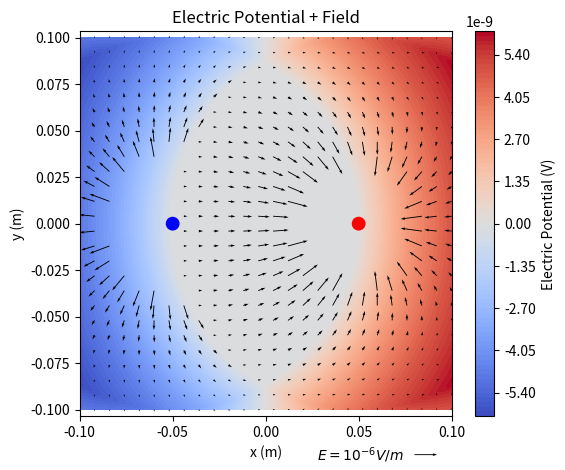

The script that saved this image:
import matplotlib.pyplot as plt
import numpy as np

k = 8.987e9
q1 = -1.602e-19
q2 = 1.602e-19
x1 = -0.05
x2 = -x1
xlim = 0.1
ylim = 0.1
dx = dy = 0.001
rows = cols = int(1+ 2*xlim/dx)

#quiver
xquiver = yquiver = 25
rquiver = np.zeros((xquiver,yquiver))
dquiv = 2*xlim/xquiver
Xquiv, Yquiv  = np.meshgrid(np.arange(-xlim,xlim+dquiv,dquiv),np.arange(-ylim,ylim+dquiv,dquiv))
Rquiv1 = np.sqrt((Xquiv-x1)**2+Yquiv**2)
Rquiv2 = np.sqrt((Xquiv-x2)**2+Yquiv**2)
Rquiv1[Rquiv2 < 0.1] = 0.1
Rquiv1[Rquiv2 < 0.1] =0.1
Exq1 = -k*q1*(Xquiv-x1)*Rquiv1**(-3)
Eyq1 = -k*q1*Yquiv*Rquiv1**(-3)
Exq2 = -k*q2*(Xquiv-x2)*Rquiv2**(-3)
Eyq2 = -k*q2*Yquiv*Rquiv2**(-3)
Exq = Exq1 + Exq2
Eyq = Eyq1 + Eyq2
Eq = np.sqrt(Exq**2+Eyq**2)
Eqmax = np.percentile(Eq, 85)  
maskq = Eq > Eqmax
Exq[maskq] = np.nan
Eyq[maskq] = np.nan

#contour
r_array = np.zeros((rows,cols))
x = np.arange(-xlim,xlim+dx, dx)
y = np.arange(-ylim,ylim+dx, dx)
X, Y = np.meshgrid(x,y)
R1 = np.sqrt((X-x1)**2+Y**2)
R2 = np.sqrt((X-x2)**2+Y**2)
R1[R1 < 0.1] = 0.1
R2[R2 < 0.1] =0.1
V1 = k*q1/R1
V2 = k*q2/R2
V = V1 + V2
Ex1 = -k*q1*(X-x1)*R1**(-3)
Ey1 = -k*q1*Y*R1**(-3)
Ex2 = -k*q2*(X-x2)*R2**(-3)
Ey2 = -k*q2*Y*R2**(-3)
Ex = Ex1 + Ex2
Ey = Ey1 + Ey2
E = np.sqrt(Ex**2 + Ey**2)
Emax = np.percentile(E, 99)  
mask = E > Emax
Ex[mask] = np.nan
Ey[mask] = np.nan

#plotting
fig, ax = plt.subplots(figsize=(6,5))  

cf = ax.contourf(X, Y, V, levels=100, cmap='coolwarm')
plt.colorbar(cf, ax=ax, label="Electric Potential (V)")
ax.scatter([x1, x2], [0,0], color=['blue','red'], s=80)
ax.axis('equal')
ax.set_xlabel("x (m)")
ax.set_ylabel("y (m)")
ax.set_title("Electric Potential + Field")
plt.savefig('potential.png')

q = ax.quiver(Xquiv, Yquiv, Exq, Eyq, scale=1.8e-5, color='black')
ax.quiverkey(q, .9, -.1,1.1e-6,r'$E = 10^{-6} V/m$',labelpos='W')
plt.savefig('efield.png')



plt.show()